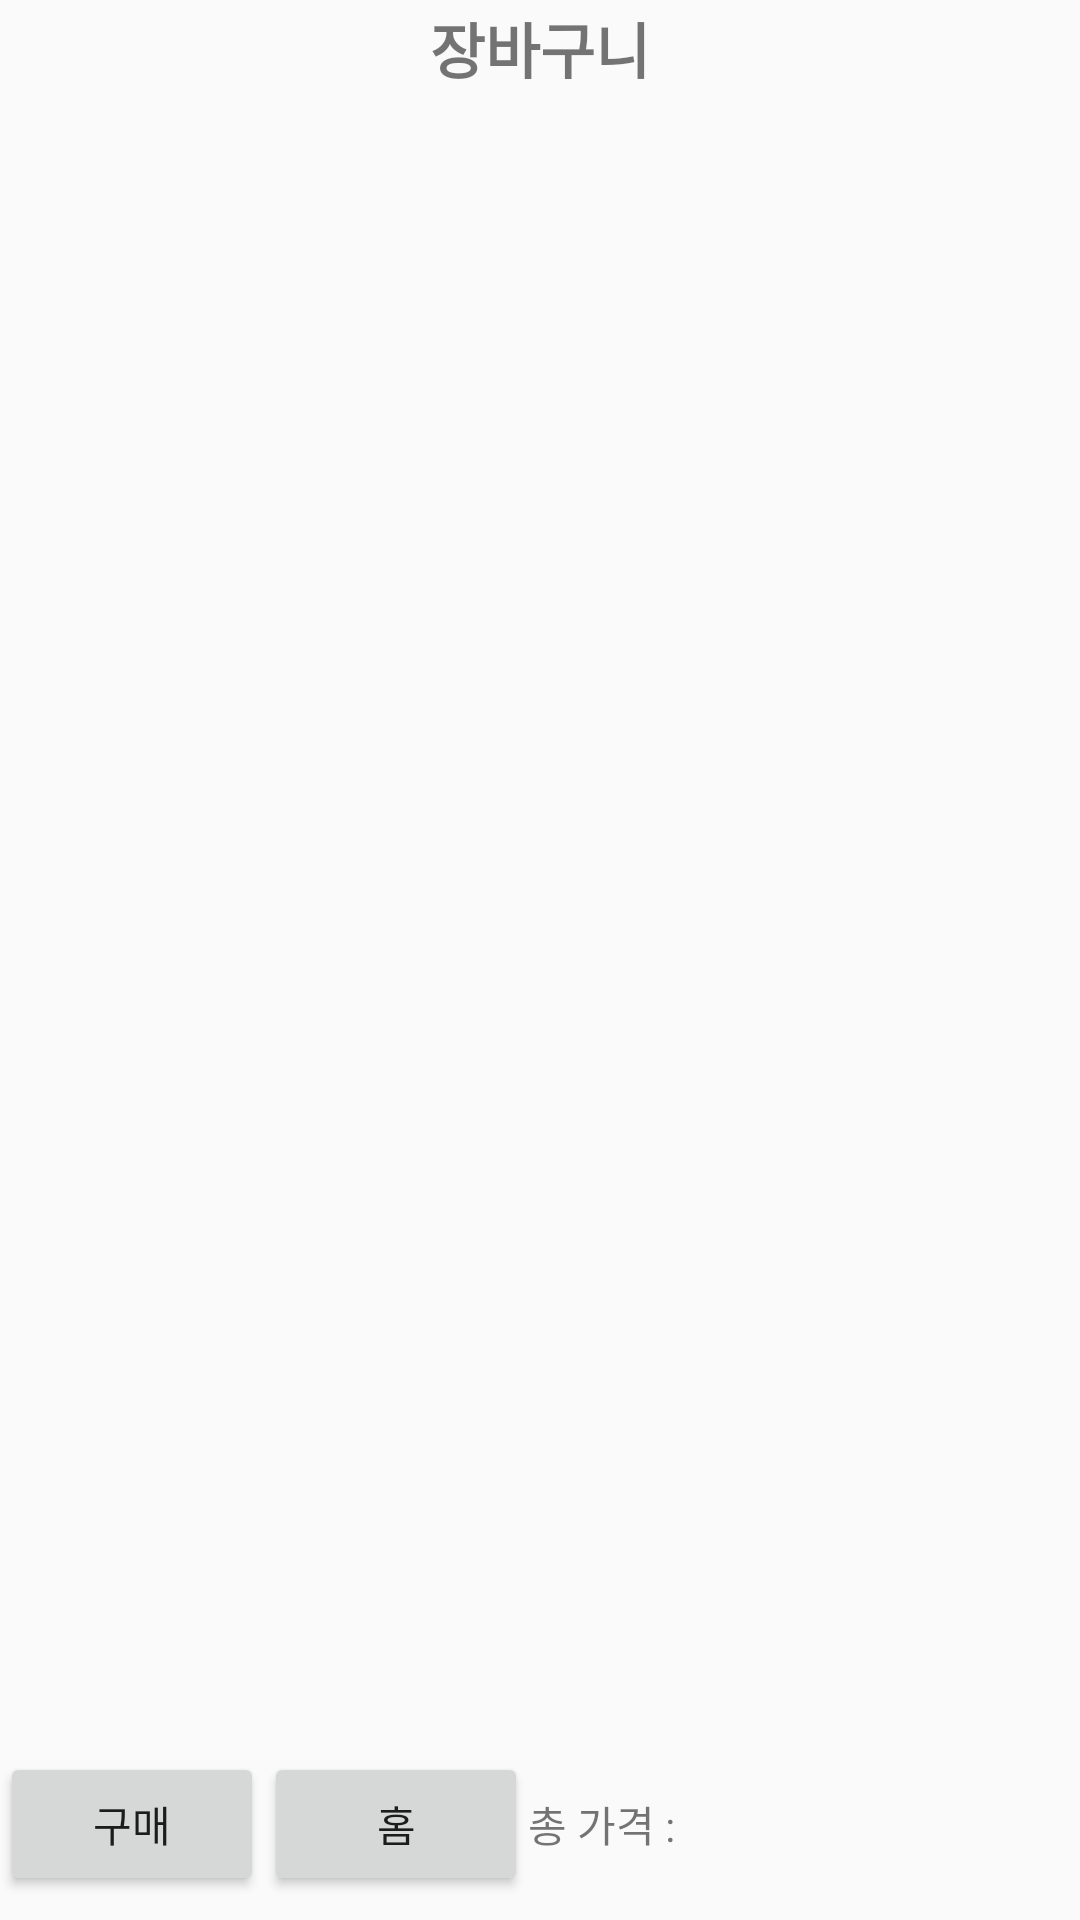

The Android layout XML behind this screen, and the referenced resources:
<!-- AndroidManifest.xml: application theme AppTheme -->
<!-- res/layout/activity_cart.xml -->
<?xml version="1.0" encoding="utf-8"?>

<LinearLayout
    xmlns:android="http://schemas.android.com/apk/res/android" android:layout_width="match_parent"
    android:layout_height="match_parent"
    android:weightSum="1"
    android:orientation="vertical">

    <TextView
        android:layout_width="match_parent"
        android:layout_height="0dp"
        android:layout_weight="0.05"
        android:gravity="center"
        android:text="장바구니"
        android:textSize="20dp"
        android:textStyle="bold" />
    <ListView
        android:id="@+id/list"
        android:layout_width="match_parent"
        android:layout_height="0dp"
        android:layout_weight="0.85"
        />
    <LinearLayout
        android:layout_weight="0.1"
        android:layout_width="match_parent"
        android:layout_height="0dp">

        <Button
            android:id="@+id/buy_BTN"
            android:layout_width="wrap_content"
            android:layout_height="wrap_content"
            android:layout_gravity="center"
            android:text="구매"

            />

        <Button
            android:id="@+id/home_BTN"
            android:layout_width="wrap_content"
            android:layout_height="wrap_content"
            android:layout_gravity="center"
            android:text="홈" />
        <TextView
            android:id="@+id/totalPrice_TV"
            android:layout_width="wrap_content"
            android:layout_height="wrap_content"
            android:layout_gravity="center"
            android:text="총 가격 : "/>

    </LinearLayout>




</LinearLayout>
<!-- resources referenced by this layout -->
<resources>
  <style name="AppTheme" parent="Theme.AppCompat.Light.DarkActionBar">
          
          <item name="colorPrimary">@color/colorPrimary</item>
          <item name="colorPrimaryDark">@color/colorPrimaryDark</item>
          <item name="colorAccent">@color/colorAccent</item>
          <item name="actionBarSize">35dp</item>
      </style>
  <color name="colorPrimary">#68D8E6</color>
  <color name="colorPrimaryDark">#C7ECF1</color>
  <color name="colorAccent">#03DAC5</color>
</resources>
